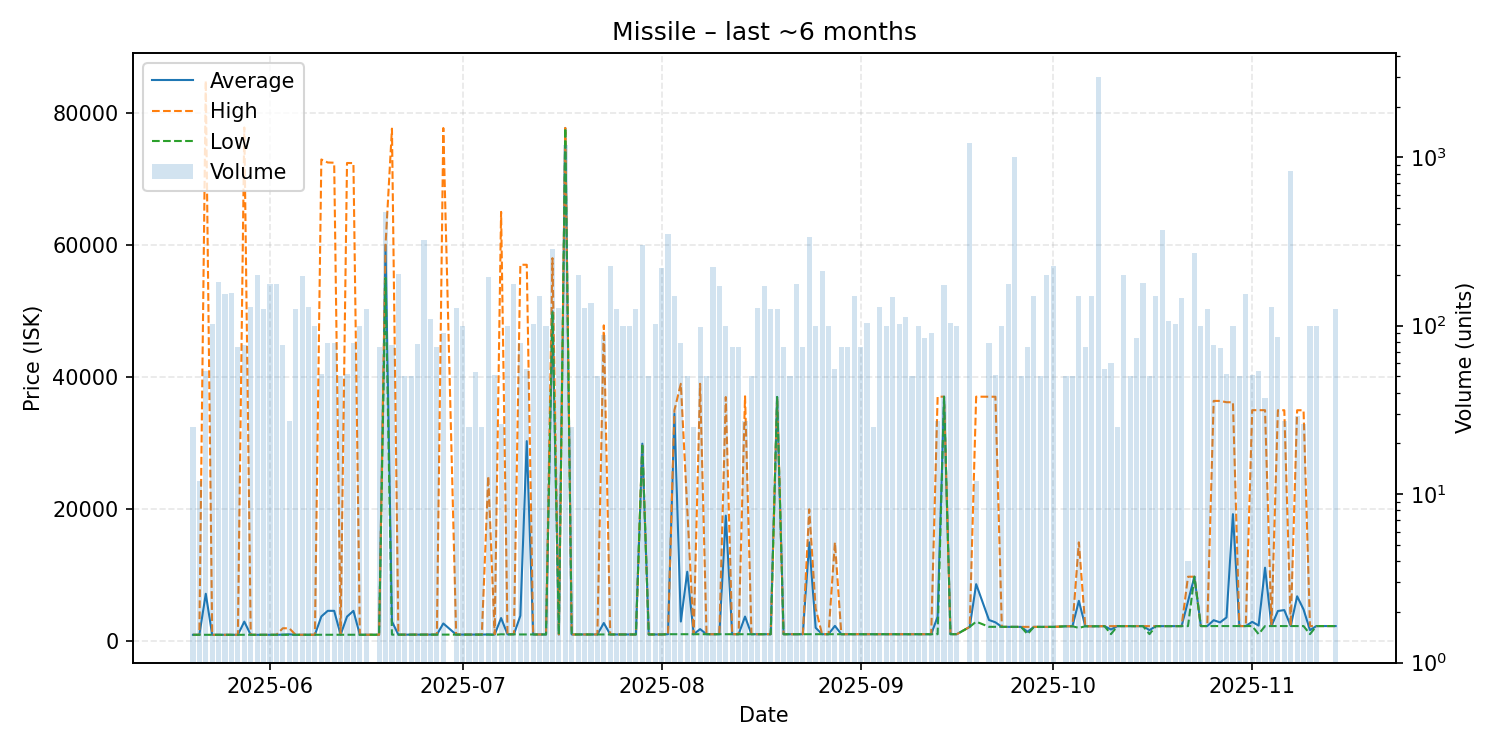

The file beside this chart, header and first rows:
date, average, highest, lowest, order_count, volume
2025-05-20, 1010, 1010, 1010, 1, 25
2025-05-21, 1010, 1010, 1010, 1, 12
2025-05-22, 7220, 84850, 1010, 4, 54
2025-05-23, 1010, 1010, 1010, 5, 103
2025-05-24, 1010, 1010, 1010, 7, 182
2025-05-25, 1010, 1010, 1010, 8, 154
2025-05-26, 1010, 1010, 1010, 9, 156
2025-05-27, 1010, 1010, 1010, 3, 75
2025-05-28, 3004, 77770, 1010, 4, 77
2025-05-29, 1010, 1010, 1010, 5, 129
2025-05-30, 1010, 1010, 1010, 4, 200
2025-05-31, 1010, 1010, 1010, 4, 125
2025-06-01, 1010, 1010, 1010, 7, 177
2025-06-02, 1010, 1010, 1010, 9, 177
2025-06-03, 1036, 2000, 1010, 4, 77
2025-06-04, 1083, 2000, 1010, 2, 27
2025-06-05, 1010, 1010, 1010, 3, 125
2025-06-06, 1010, 1010, 1010, 9, 196
2025-06-07, 1010, 1010, 1010, 6, 129
2025-06-08, 1020, 1020, 1020, 4, 100
2025-06-09, 3786, 72930, 1020, 2, 52
2025-06-10, 4638, 72475, 1020, 5, 79
2025-06-11, 4636, 72440, 1020, 5, 79
2025-06-12, 1020, 1020, 1020, 2, 50
2025-06-13, 3765, 72400, 1020, 3, 52
2025-06-14, 4634, 72390, 1020, 5, 79
2025-06-15, 1013, 1020, 1011, 2, 100
2025-06-16, 1020, 1020, 1020, 5, 125
2025-06-18, 1020, 1020, 1020, 3, 75
2025-06-19, 59970, 60000, 55000, 13, 475
2025-06-20, 3021, 77600, 1032, 4, 77
2025-06-21, 1032, 1032, 1032, 10, 204
2025-06-22, 1032, 1032, 1032, 2, 50
2025-06-23, 1034, 1035, 1032, 2, 50
2025-06-24, 1035, 1036, 1035, 4, 78
2025-06-25, 1035, 1035, 1035, 12, 321
2025-06-26, 1042, 1042, 1042, 5, 109
2025-06-27, 1042, 1042, 1042, 3, 75
2025-06-28, 2727, 77690, 1042, 5, 91
2025-06-30, 1045, 1045, 1045, 5, 128
2025-07-01, 1045, 1045, 1045, 4, 100
2025-07-02, 1045, 1045, 1045, 1, 25
2025-07-03, 1045, 1045, 1045, 3, 53
2025-07-04, 1045, 1045, 1045, 1, 25
2025-07-05, 1063, 25000, 1045, 8, 195
2025-07-06, 1046, 1090, 1000, 3, 51
2025-07-07, 3548, 65000, 1090, 2, 26
2025-07-08, 1083, 1090, 1063, 4, 100
2025-07-09, 1090, 1090, 1090, 9, 176
2025-07-10, 3895, 57000, 1063, 5, 79
2025-07-11, 30314, 57000, 1063, 3, 55
2025-07-12, 1063, 1063, 1063, 5, 102
2025-07-13, 1063, 1063, 1063, 5, 150
2025-07-14, 1063, 1063, 1063, 3, 100
2025-07-15, 50000, 58000, 49950, 9, 284
2025-07-16, 1063, 1063, 1063, 5, 127
2025-07-17, 77700, 77700, 77700, 5, 1188
2025-07-18, 1063, 1063, 1063, 1, 25
2025-07-19, 1063, 1063, 1063, 7, 200
2025-07-20, 1063, 1063, 1063, 6, 127
... 112 more rows
